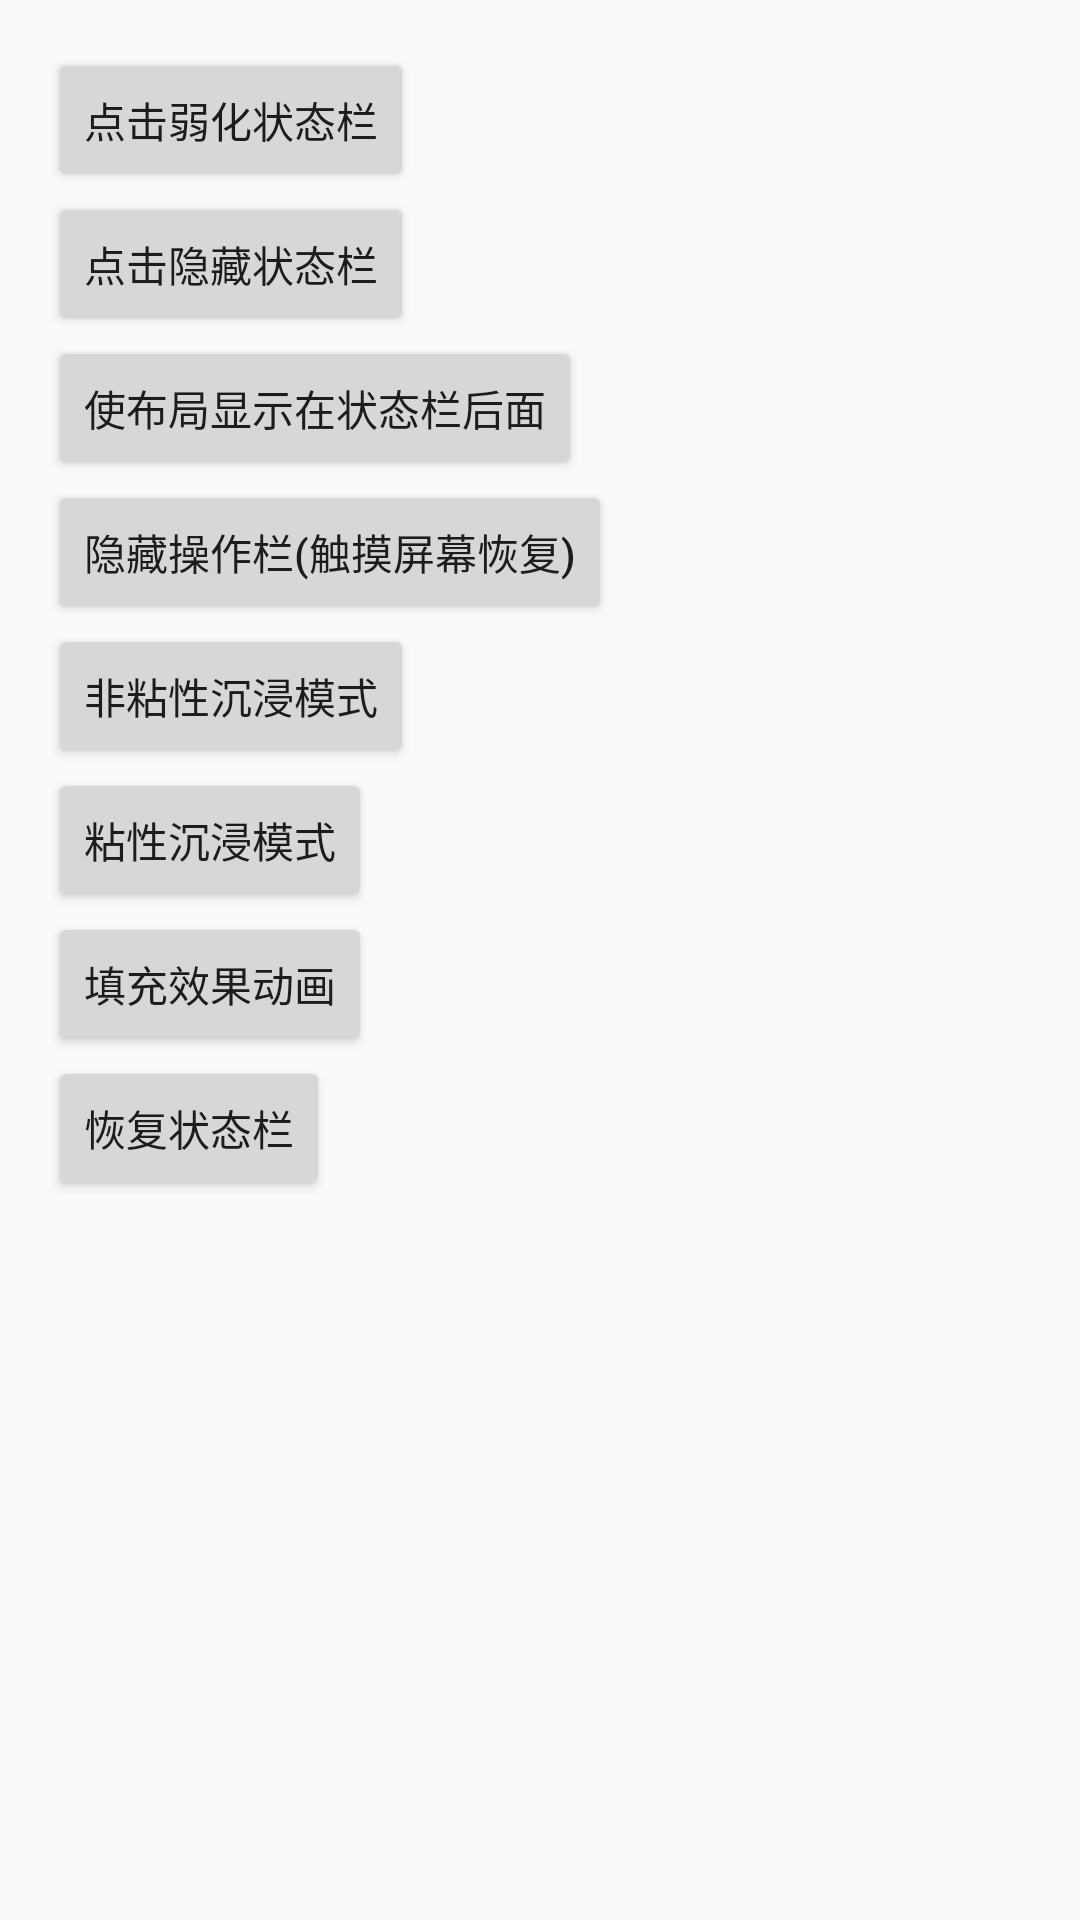

The Android layout XML behind this screen, and the referenced resources:
<!-- AndroidManifest.xml: application theme AppTheme.NoActionBar -->
<!-- res/layout/activity_system_bar.xml -->
<?xml version="1.0" encoding="utf-8"?>
<LinearLayout xmlns:android="http://schemas.android.com/apk/res/android"
    xmlns:tools="http://schemas.android.com/tools"
    android:layout_width="match_parent"
    android:layout_height="match_parent"
    android:fitsSystemWindows="true"
    android:orientation="vertical"
    android:paddingBottom="@dimen/activity_vertical_margin"
    android:paddingLeft="@dimen/activity_horizontal_margin"
    android:paddingRight="@dimen/activity_horizontal_margin"
    android:paddingTop="@dimen/activity_vertical_margin"
    tools:context="com.zzc.androidtrain.SystemBarActivity">

    <Button
        android:id="@+id/btn_anim"
        android:layout_width="wrap_content"
        android:layout_height="wrap_content"
        android:onClick="onClickLowProfileBtn"
        android:elevation="1dp"
        android:text="点击弱化状态栏" />

    <Button
        android:layout_width="wrap_content"
        android:layout_height="wrap_content"
        android:onClick="onClickFullScreenBtn"
        android:elevation="2dp"
        android:text="点击隐藏状态栏" />


    <Button
        android:layout_width="wrap_content"
        android:layout_height="wrap_content"
        android:onClick="onClickLayoutFullScreenBtn"
        android:elevation="3dp"
        android:text="使布局显示在状态栏后面" />

    <Button
        android:layout_width="wrap_content"
        android:layout_height="wrap_content"
        android:onClick="onClickHideNavBtn"
        android:elevation="5dp"
        android:text="隐藏操作栏(触摸屏幕恢复)" />

    <Button
        android:layout_width="wrap_content"
        android:layout_height="wrap_content"
        android:onClick="onClickHideNav2Btn"
        android:text="非粘性沉浸模式" />

    <Button
        android:layout_width="wrap_content"
        android:layout_height="wrap_content"
        android:onClick="onClickHideNav3Btn"
        android:text="粘性沉浸模式" />

    <Button
        android:layout_width="wrap_content"
        android:layout_height="wrap_content"
        android:text="填充效果动画"
        android:onClick="onClickRevealEffectAnimBtn"
        />
    <Button
        android:layout_width="wrap_content"
        android:layout_height="wrap_content"
        android:onClick="onClickRecoveryBtn"
        android:text="恢复状态栏" />

</LinearLayout>
<!-- resources referenced by this layout -->
<resources>
  <dimen name="activity_horizontal_margin">16dp</dimen>
  <dimen name="activity_vertical_margin">16dp</dimen>
  <style name="AppTheme.NoActionBar">
          <item name="windowActionBar">false</item>
          <item name="windowNoTitle">true</item>
      </style>
</resources>
